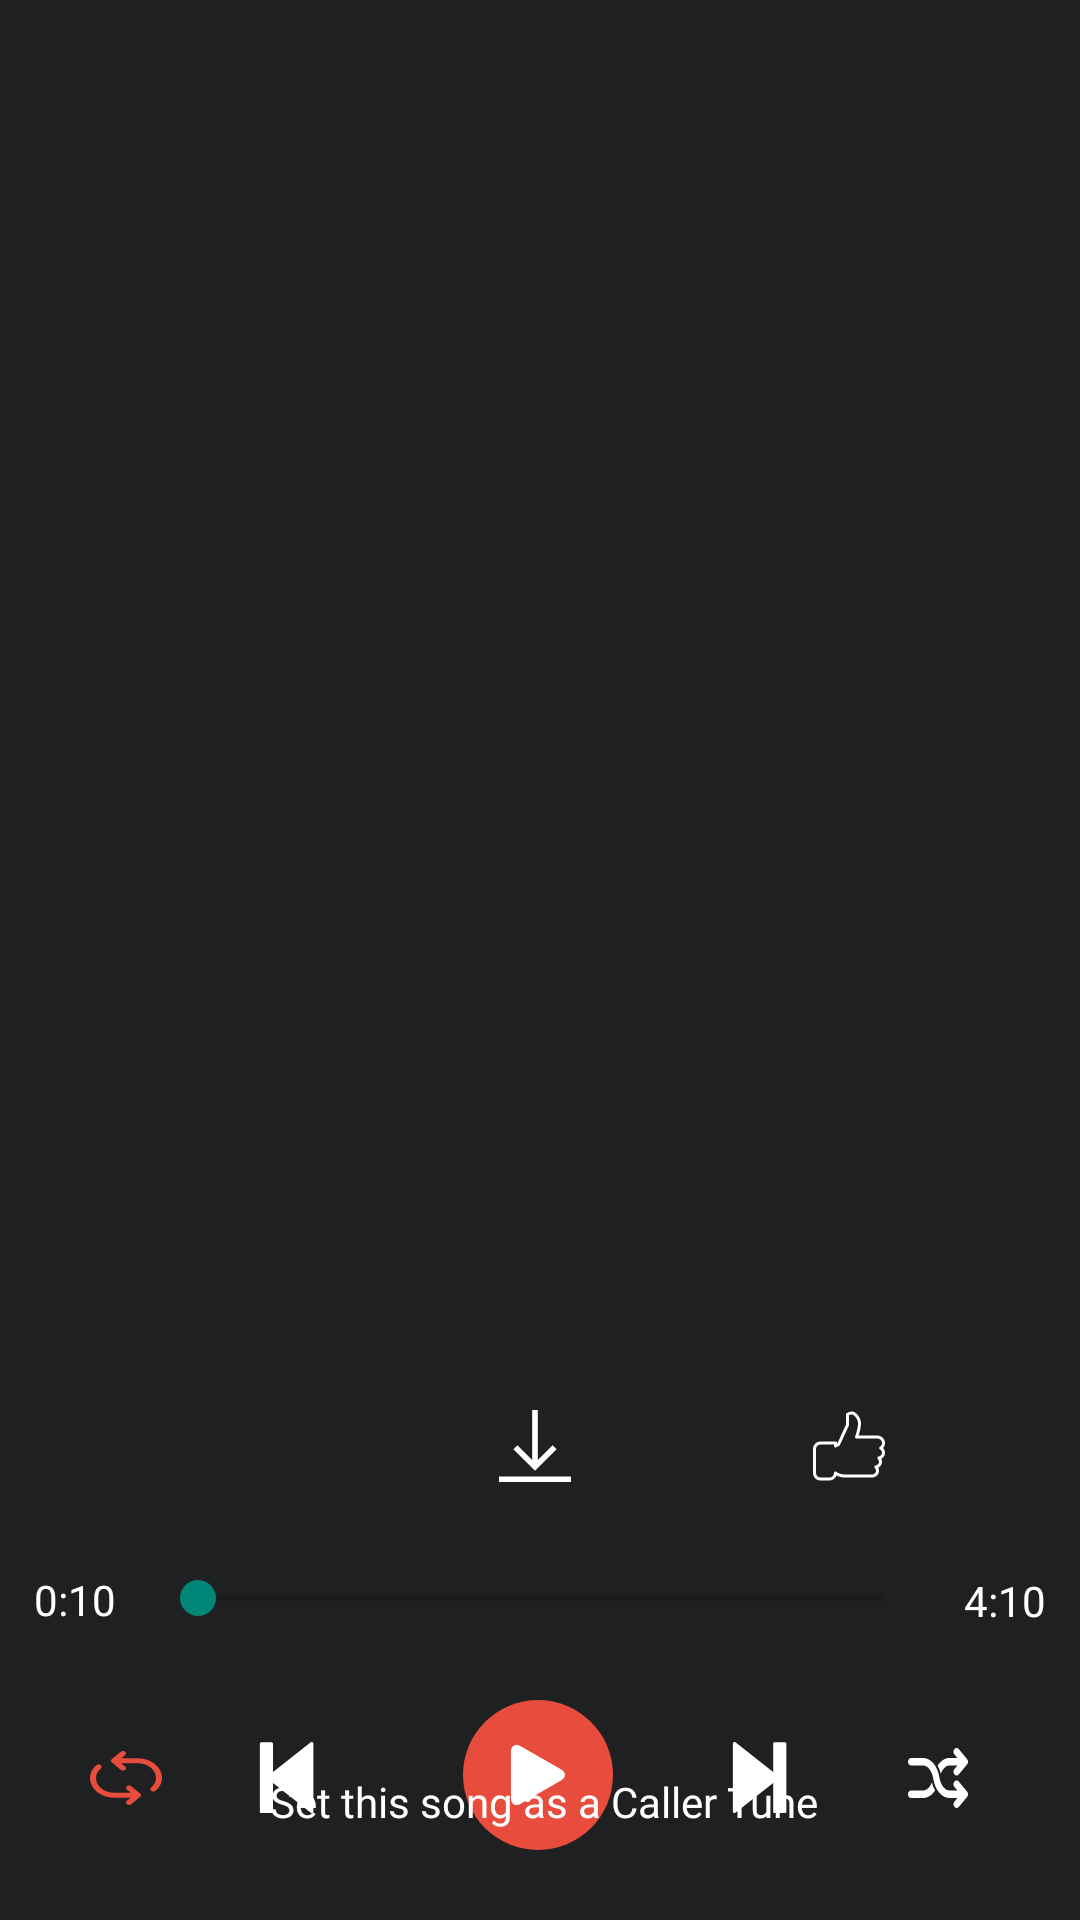

Here is an Android app screen rendered from its layout file. Give the layout XML and the strings, colors and styles it references.
<!-- AndroidManifest.xml: application theme Theme.Project_gaana -->
<!-- res/layout/activity_play_song_music.xml -->
<?xml version="1.0" encoding="utf-8"?>
<androidx.constraintlayout.widget.ConstraintLayout xmlns:android="http://schemas.android.com/apk/res/android"
    xmlns:app="http://schemas.android.com/apk/res-auto"
    xmlns:tools="http://schemas.android.com/tools"
    android:layout_width="match_parent"
    android:layout_height="match_parent"
    android:background="#1F2021"
    tools:context=".activities.PlaySongMusicActivity">

    <ImageView
        android:id="@+id/ivPlayingSong"
        android:layout_width="match_parent"
        android:layout_height="450dp"
        android:scaleType="centerCrop"
        app:layout_constraintStart_toStartOf="parent"
        app:layout_constraintTop_toTopOf="parent" />

    <TextView
        android:id="@+id/tvNowPlayingSong"
        android:layout_width="wrap_content"
        android:layout_height="wrap_content"
        android:layout_marginTop="20dp"
        android:fontFamily="@font/medium"
        android:textColor="@color/white"
        android:textSize="25sp"
        app:layout_constraintEnd_toEndOf="parent"
        app:layout_constraintHorizontal_bias="0.045"
        app:layout_constraintStart_toStartOf="parent"
        app:layout_constraintTop_toBottomOf="@+id/ivPlayingSong" />

    <ImageButton
        android:id="@+id/iBtnDownloadWhite"
        android:layout_width="wrap_content"
        android:layout_height="wrap_content"
        android:layout_marginStart="150dp"
        android:background="@android:color/transparent"
        app:layout_constraintBottom_toBottomOf="@+id/tvNowPlayingSong"
        app:layout_constraintStart_toEndOf="@+id/tvNowPlayingSong"
        app:layout_constraintTop_toTopOf="@+id/tvNowPlayingSong"
        app:layout_constraintVertical_bias="0.0"
        app:srcCompat="@drawable/ic_down_white" />

    <ImageButton
        android:id="@+id/iBtnLikeWhite"
        android:layout_width="wrap_content"
        android:layout_height="wrap_content"
        android:layout_marginStart="17dp"
        android:background="@android:color/transparent"
        app:layout_constraintBottom_toBottomOf="@+id/iBtnDownloadWhite"
        app:layout_constraintEnd_toEndOf="parent"
        app:layout_constraintHorizontal_bias="0.495"
        app:layout_constraintStart_toEndOf="@+id/iBtnDownloadWhite"
        app:layout_constraintTop_toTopOf="@+id/iBtnDownloadWhite"
        app:layout_constraintVertical_bias="0.0"
        app:srcCompat="@drawable/ic_like_white" />

    <SeekBar
        android:id="@+id/sbNowPlaying"
        android:layout_width="match_parent"
        android:layout_height="wrap_content"
        android:layout_marginStart="50dp"
        android:layout_marginTop="20dp"
        android:layout_marginEnd="50dp"
        app:layout_constraintTop_toBottomOf="@id/tvNowPlayingSong">

    </SeekBar>

    <TextView
        android:layout_width="wrap_content"
        android:layout_height="wrap_content"
        android:layout_marginTop="20dp"
        android:text="0:10"
        android:textColor="@color/white"
        app:layout_constraintEnd_toStartOf="@+id/sbNowPlaying"
        app:layout_constraintStart_toStartOf="parent"
        app:layout_constraintTop_toBottomOf="@id/tvNowPlayingSong" />

    <TextView
        android:layout_width="wrap_content"
        android:layout_height="wrap_content"
        android:layout_marginTop="30dp"
        android:text="4:10"
        android:textColor="@color/white"
        app:layout_constraintEnd_toEndOf="parent"
        app:layout_constraintStart_toEndOf="@id/sbNowPlaying"
        app:layout_constraintTop_toBottomOf="@id/iBtnLikeWhite" />


    <ImageButton
        android:id="@+id/iBtnPlayCurrentSong"
        android:layout_width="wrap_content"
        android:layout_height="wrap_content"
        android:layout_marginTop="25dp"
        android:background="@drawable/play_circle_bg"
        android:textAlignment="center"
        app:layout_constraintEnd_toEndOf="parent"
        app:layout_constraintHorizontal_bias="0.498"
        app:layout_constraintStart_toStartOf="parent"
        app:layout_constraintTop_toBottomOf="@+id/sbNowPlaying"
        app:srcCompat="@drawable/ic_playbutton" />

    <ImageButton
        android:id="@+id/iBtnPauseCurrentSong"
        android:layout_width="wrap_content"
        android:layout_height="wrap_content"
        android:layout_marginTop="25dp"
        android:background="@drawable/play_circle_bg"
        android:textAlignment="center"
        android:visibility="gone"
        app:layout_constraintEnd_toEndOf="parent"
        app:layout_constraintHorizontal_bias="0.498"
        app:layout_constraintStart_toStartOf="parent"
        app:layout_constraintTop_toBottomOf="@+id/sbNowPlaying"
        app:srcCompat="@drawable/ic_pause_1__1_" />

    <ImageButton
        android:id="@+id/imageButton6"
        android:layout_width="wrap_content"
        android:layout_height="wrap_content"
        android:background="@android:color/transparent"
        app:layout_constraintBottom_toBottomOf="@+id/iBtnPlayCurrentSong"
        app:layout_constraintEnd_toEndOf="parent"
        app:layout_constraintHorizontal_bias="0.28"
        app:layout_constraintStart_toEndOf="@+id/iBtnPlayCurrentSong"
        app:layout_constraintTop_toBottomOf="@+id/sbNowPlaying"
        app:layout_constraintVertical_bias="0.764"
        app:srcCompat="@drawable/ic_playnext" />

    <ImageButton
        android:id="@+id/imageButton7"
        android:layout_width="wrap_content"
        android:layout_height="wrap_content"
        android:background="@android:color/transparent"
        app:layout_constraintEnd_toStartOf="@+id/iBtnPlayCurrentSong"
        app:layout_constraintHorizontal_bias="0.641"
        app:layout_constraintStart_toStartOf="parent"
        app:layout_constraintTop_toTopOf="@+id/imageButton6"
        app:srcCompat="@drawable/ic_playprev" />

    <ImageButton
        android:id="@+id/imageButton8"
        android:layout_width="wrap_content"
        android:layout_height="wrap_content"
        android:background="@android:color/transparent"
        app:layout_constraintBottom_toBottomOf="@+id/imageButton6"
        app:layout_constraintEnd_toEndOf="parent"
        app:layout_constraintStart_toEndOf="@+id/imageButton6"
        app:layout_constraintTop_toTopOf="@+id/imageButton6"
        app:srcCompat="@drawable/ic_shuffle_white" />

    <ImageButton
        android:id="@+id/imageButton9"
        android:layout_width="wrap_content"
        android:layout_height="wrap_content"
        android:background="@android:color/transparent"
        app:layout_constraintBottom_toBottomOf="@+id/imageButton7"
        app:layout_constraintEnd_toStartOf="@+id/imageButton7"
        app:layout_constraintStart_toStartOf="parent"
        app:layout_constraintTop_toTopOf="@+id/imageButton7"
        app:srcCompat="@drawable/ic_repeat__1_" />

    <TextView
        android:id="@+id/textView3"
        android:layout_width="wrap_content"
        android:layout_height="wrap_content"
        android:layout_marginTop="25dp"
        android:layout_marginBottom="30dp"
        android:drawableLeft="@drawable/ic_music_note"
        android:drawablePadding="10dp"
        android:fontFamily="@font/medium"
        android:text="Set this song as a Caller Tune"
        android:textColor="@color/white"
        app:layout_constraintBottom_toBottomOf="parent"
        app:layout_constraintEnd_toEndOf="parent"
        app:layout_constraintHorizontal_bias="0.508"
        app:layout_constraintStart_toStartOf="parent" />


</androidx.constraintlayout.widget.ConstraintLayout>
<!-- resources referenced by this layout -->
<resources>
  <!-- drawable ic_down_white (drawable) -->
  <vector android:height="24dp" android:viewportHeight="34"
      android:viewportWidth="34" android:width="24dp" xmlns:android="http://schemas.android.com/apk/res/android">
      <path android:fillColor="#ffffff" android:pathData="M27.2123,18.4941L17,28.7064L6.7877,18.4941L8.666,16.6158L15.6719,23.6217V0H18.3281V23.6217L25.334,16.6158L27.2123,18.4941ZM34,31.3438H0V34H34V31.3438Z"/>
  </vector>
  <!-- drawable ic_pause_1__1_ (drawable) -->
  <vector android:height="20dp" android:viewportHeight="48"
      android:viewportWidth="48" android:width="20dp" xmlns:android="http://schemas.android.com/apk/res/android">
      <group>
          <clip-path android:pathData="M0,0h47.607v47.607h-47.607z"/>
          <path android:fillColor="#ffffff" android:pathData="M17.991,40.976C17.991,44.638 15.022,47.607 11.36,47.607C7.698,47.607 4.729,44.638 4.729,40.976V6.631C4.729,2.969 7.698,0 11.36,0C15.022,0 17.991,2.969 17.991,6.631V40.976Z"/>
          <path android:fillColor="#ffffff" android:pathData="M42.877,40.976C42.877,44.638 39.908,47.607 36.246,47.607C32.584,47.607 29.615,44.638 29.615,40.976V6.631C29.616,2.969 32.585,0 36.246,0C39.908,0 42.877,2.969 42.877,6.631V40.976Z"/>
      </group>
  </vector>
  <!-- drawable ic_playbutton (drawable) -->
  <vector android:height="20dp" android:viewportHeight="164"
      android:viewportWidth="164" android:width="20dp" xmlns:android="http://schemas.android.com/apk/res/android">
      <group>
          <clip-path android:pathData="M0,0h163.861v163.861h-163.861z"/>
          <path android:fillColor="#ffffff" android:pathData="M34.857,3.613C20.084,-4.861 8.107,2.081 8.107,19.106V144.743C8.107,161.785 20.084,168.718 34.857,160.252L144.67,97.275C159.448,88.798 159.448,75.064 144.67,66.589L34.857,3.613Z"/>
      </group>
  </vector>
  <!-- drawable ic_playprev (drawable) -->
  <vector android:height="24dp" android:viewportHeight="18"
      android:viewportWidth="18" android:width="24dp" xmlns:android="http://schemas.android.com/apk/res/android">
      <path android:fillColor="#ffffff" android:pathData="M15.364,0.043C15.224,-0.028 15.06,-0.008 14.939,0.087L4.162,8.589C4.068,8.663 4.01,8.78 4.01,8.901C4.01,9.019 4.069,9.141 4.162,9.215L14.94,17.718C15.012,17.774 15.102,17.804 15.19,17.804L15.365,17.764C15.502,17.699 15.588,17.558 15.588,17.402V0.403C15.588,0.249 15.502,0.106 15.364,0.043Z"/>
      <path android:fillColor="#ffffff" android:pathData="M5.188,0.034H2.532C2.357,0.034 2.216,0.215 2.216,0.433V17.368C2.216,17.59 2.358,17.771 2.532,17.771H5.188C5.362,17.771 5.504,17.589 5.504,17.368V0.434C5.504,0.215 5.361,0.034 5.188,0.034Z"/>
  </vector>
  <!-- drawable play_circle_bg (drawable) -->
  <?xml version="1.0" encoding="utf-8"?>
  <shape xmlns:android="http://schemas.android.com/apk/res/android"
      android:shape="oval">
      <size android:width="50dp"
          android:height="50dp">
  
  
      </size>
  
      <solid android:color="#E74C3C">
  
      </solid>
  
  
  </shape>
  <style name="Theme.Project_gaana" parent="Theme.AppCompat.Light.NoActionBar">
          
          <item name="colorPrimary">@color/purple_500</item>
          <item name="colorPrimaryVariant">@color/translucent</item>
          <item name="colorOnPrimary">@color/white</item>
          
          <item name="colorSecondary">@color/teal_200</item>
          <item name="colorSecondaryVariant">@color/teal_700</item>
          <item name="colorOnSecondary">@color/black</item>
          
          <item name="android:statusBarColor" tools:targetApi="l">?attr/colorPrimaryVariant</item>
          
      </style>
  <!-- not gathered from this repository: default colours our renderer supplied (Android Studio template values) -->
  <color name="purple_500">#FF6200EE</color>
  <color name="teal_200">#FF03DAC5</color>
  <color name="teal_700">#FF018786</color>
  <color name="black">#FF000000</color>
  <color name="white">#FFFFFFFF</color>
</resources>
